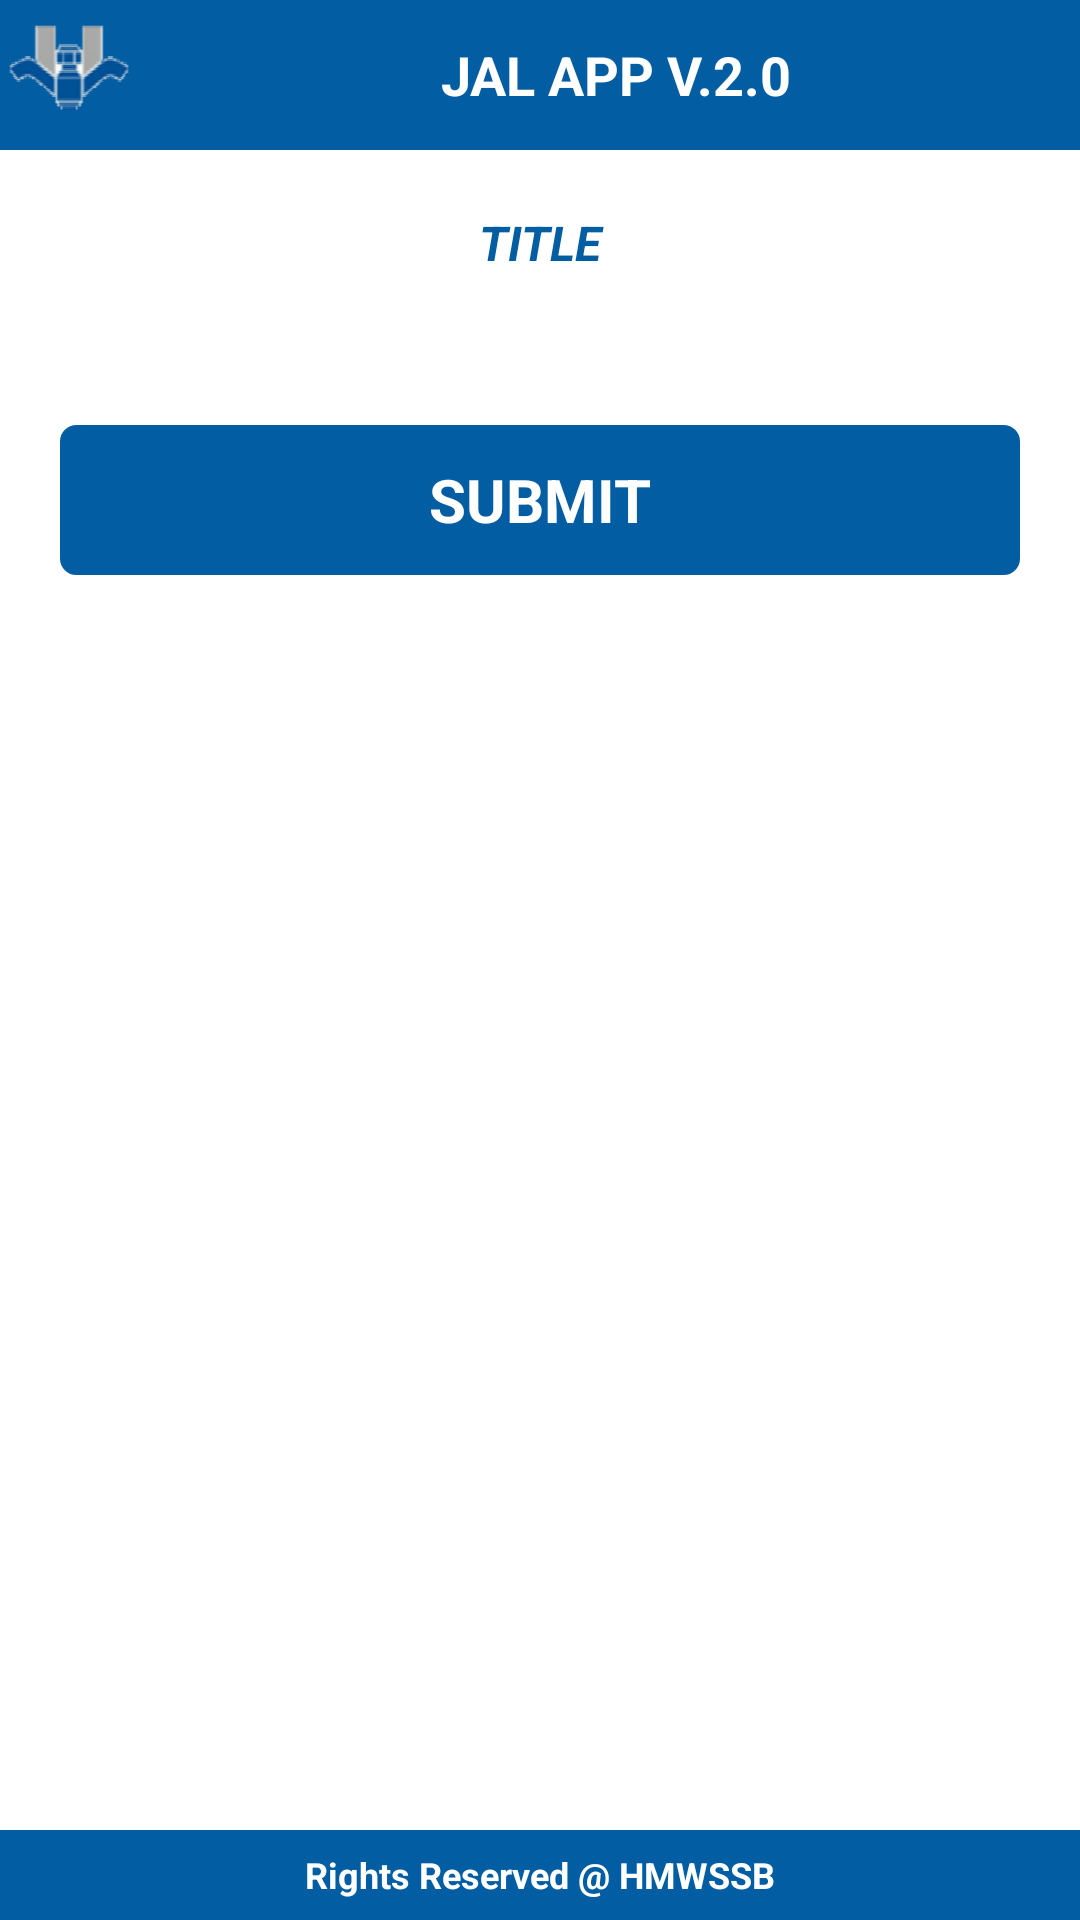

This screen was rendered from an Android layout file. Write that file and the resources it references.
<!-- AndroidManifest.xml: application theme AppTheme -->
<!-- res/layout/entry_page.xml -->
<?xml version="1.0" encoding="utf-8"?>
<RelativeLayout xmlns:android="http://schemas.android.com/apk/res/android"
    android:layout_width="match_parent"
    android:layout_height="match_parent"
    android:background="#ffffff"
    android:orientation="vertical">

    <LinearLayout
        android:id="@+id/header"
        android:layout_width="match_parent"
        android:layout_height="50dp"
        android:layout_alignParentTop="true"
        android:background="@color/app_color"
        android:gravity="center"
        android:orientation="horizontal">

        <ImageView
            android:layout_width="50dp"
            android:layout_height="50dp"
            android:src="@drawable/hmwssb" />

        <TextView
            android:layout_width="match_parent"
            android:layout_height="wrap_content"
            android:layout_gravity="center"
            android:gravity="center"
            android:text="@string/app_name_version"
            android:textColor="#ffffff"
            android:textSize="18dp"
            android:textStyle="bold" />
    </LinearLayout>

    <LinearLayout
        android:id="@+id/footer"
        android:layout_width="fill_parent"
        android:layout_height="30dp"
        android:layout_alignParentBottom="true"
        android:background="@color/app_color"
        android:gravity="center"
        android:orientation="vertical">

        <TextView
            android:layout_width="match_parent"
            android:layout_height="wrap_content"
            android:gravity="center"
            android:text="Rights Reserved @ HMWSSB"
            android:textColor="#ffffff"
            android:textSize="12dp"
            android:textStyle="bold" />
    </LinearLayout>

    <ScrollView
        android:layout_width="match_parent"
        android:layout_height="wrap_content"
        android:layout_above="@+id/footer"
        android:layout_below="@+id/header">

        <LinearLayout
            android:layout_width="match_parent"
            android:layout_height="wrap_content"
            android:orientation="vertical">

            <LinearLayout
                android:layout_width="match_parent"
                android:layout_height="wrap_content"
                android:layout_gravity="center"
                android:layout_margin="20dp"
                android:orientation="vertical">

                <TextView
                    android:id="@+id/tv_title"
                    android:layout_width="match_parent"
                    android:layout_height="wrap_content"
                    android:gravity="center"
                    android:text="TITLE"
                    android:textColor="@color/app_color"
                    android:textSize="16dp"
                    android:textStyle="bold|italic" />

                <LinearLayout
                    android:id="@+id/ll_billing"
                    android:layout_width="match_parent"
                    android:layout_height="wrap_content"
                    android:orientation="vertical"
                    android:visibility="gone">

                    <EditText
                        android:id="@+id/et_billing_can_no"
                        android:layout_width="match_parent"
                        android:layout_height="50dp"
                        android:layout_marginTop="20dp"
                        android:layout_marginBottom="10dp"
                        android:background="@drawable/edittext_corners"
                        android:digits="0123456789"
                        android:hint="Enter CAN Number"
                        android:inputType="number"
                        android:maxLength="9"
                        android:paddingLeft="10dp"
                        android:paddingRight="10dp"
                        android:textColor="@color/app_color"
                        android:textColorHint="#BC8F8F"
                        android:textSize="12dp"
                        android:textStyle="bold" />
                </LinearLayout>

                <LinearLayout
                    android:id="@+id/ll_meter"
                    android:layout_width="match_parent"
                    android:layout_height="wrap_content"
                    android:orientation="vertical"
                    android:visibility="gone">

                    <EditText
                        android:id="@+id/et_meter_can_no"
                        android:layout_width="match_parent"
                        android:layout_height="50dp"
                        android:layout_marginTop="20dp"
                        android:layout_marginBottom="10dp"
                        android:background="@drawable/edittext_corners"
                        android:digits="0123456789"
                        android:hint="Enter CAN Number"
                        android:inputType="number"
                        android:maxLength="9"
                        android:paddingLeft="10dp"
                        android:paddingRight="10dp"
                        android:textColor="@color/app_color"
                        android:textColorHint="#BC8F8F"
                        android:textSize="12dp"
                        android:textStyle="bold" />
                </LinearLayout>

                <Space
                    android:layout_width="wrap_content"
                    android:layout_height="15dp" />

                <EditText
                    android:id="@+id/canno"
                    android:layout_width="match_parent"
                    android:layout_height="wrap_content"
                    android:hint="Enter Can Number"
                    android:inputType="number"
                    android:maxLength="9"
                    android:maxLines="1"
                    android:visibility="gone" />

                <Space
                    android:layout_width="wrap_content"
                    android:layout_height="15dp" />

                <Spinner
                    android:id="@+id/rcvalue"
                    android:layout_width="match_parent"
                    android:layout_height="40dp"
                    android:entries="@array/rcvalue"
                    android:visibility="gone" />

                <Button
                    android:id="@+id/btn_image"
                    android:layout_width="match_parent"
                    android:layout_height="50dp"
                    android:layout_marginTop="20dp"
                    android:layout_marginBottom="10dp"
                    android:background="@drawable/btn_corners"
                    android:text="CAPTURE IMAGE"
                    android:textColor="#ffffff"
                    android:textSize="20dp"
                    android:textStyle="bold"
                    android:visibility="gone" />

                <ImageView
                    android:id="@+id/iv_img"
                    android:layout_width="match_parent"
                    android:layout_height="120dp"
                    android:layout_marginTop="10dp"
                    android:layout_marginBottom="10dp"
                    android:visibility="gone" />

                <Button
                    android:id="@+id/btn_submit"
                    android:layout_width="match_parent"
                    android:layout_height="50dp"
                    android:layout_marginTop="20dp"
                    android:layout_marginBottom="10dp"
                    android:background="@drawable/btn_corners"
                    android:text="SUBMIT"
                    android:textColor="#ffffff"
                    android:textSize="20dp"
                    android:textStyle="bold" />
            </LinearLayout>
        </LinearLayout>
    </ScrollView>

</RelativeLayout>
<!-- resources referenced by this layout -->
<resources>
  <string-array name="rcvalue">
          <item>Nil</item>
          <item>0.1</item>
          <item>0.2</item>
          <item>0.5</item>
          <item>1</item>
          <item>1.5</item>
          <item>2</item>
          <item>&gt;2</item>
      </string-array>
  <color name="app_color">#025DA2</color>
  <!-- drawable btn_corners (drawable) -->
  <?xml version="1.0" encoding="utf-8"?>
  <shape xmlns:android="http://schemas.android.com/apk/res/android"
      android:shape="rectangle"
      android:thickness="0dp" >
  
      <stroke
          android:width="1dp"
          android:color="@color/app_color" />
  
      <solid android:color="@color/app_color" />
  
      <corners android:radius="5dp" />
  
  </shape>
  <!-- drawable edittext_corners (drawable) -->
  <?xml version="1.0" encoding="utf-8"?>
  <shape xmlns:android="http://schemas.android.com/apk/res/android"
      android:shape="rectangle"
      android:thickness="0dp" >
  
      <stroke
          android:width="1dp"
          android:color="@color/app_color" />
  
      <solid android:color="#ffffff" />
  
      <corners android:radius="5dp" />
  
  </shape>
  <!-- drawable hmwssb: png bitmap (drawable, 8440 bytes) -->
  <string name="app_name_version">JAL APP  V.2.0</string>
  <style name="AppTheme" parent="AppBaseTheme">
          
      </style>
  <style name="AppBaseTheme" parent="android:Theme.Light">
          
      </style>
</resources>
